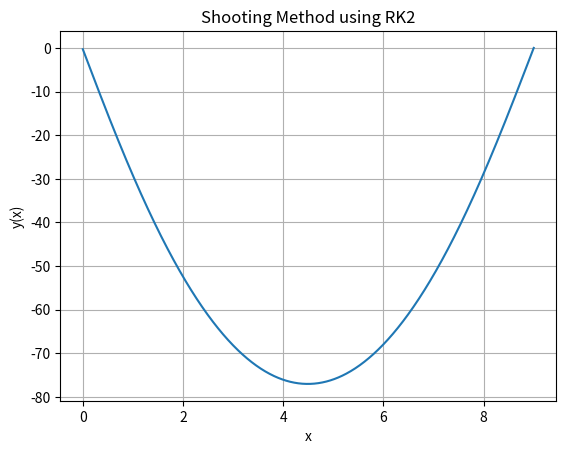

This figure's Python source:
#Shooting_method_using_RK2

import numpy as np
import matplotlib.pyplot as plt
def f(x, y, z):
    dydx = z
    dzdx = 8*x*(9-x) + 2*y
    return dydx, dzdx
x, y = 0, 0
yl = 0
xl = 9
h = 0.01
X = np.arange(0, xl + h, h)
# RK2 Solver
def rk2(x, y, z, h):
    Y = []
    for xi in X:
        k1y, k1z = f(xi, y, z)
        k2y, k2z = f(xi + h/2, y + h*k1y/2, z + h*k1z/2)
        y = y + h * k2y
        z = z + h * k2z
        Y.append(y)
    return Y
# Two guesses for slope
z1 = -1
z2 = 6
# Solve for both trial slopes
ya = rk2(x, y, z1, h)[-1]
yb = rk2(x, y, z2, h)[-1]
# Secant method correction for slope
z_des = z1 + (z2 - z1) * (yl - ya) / (yb - ya)
# Final correct solution
Y = rk2(x, y, z_des, h)
# Plot
plt.plot(X, Y)
plt.title("Shooting Method using RK2")
plt.xlabel("x")
plt.ylabel("y(x)")
plt.grid(True)
plt.show()
print("Corrected Slope (z0) =", z_des)
print("Boundary Check y(9) =", Y[-1])